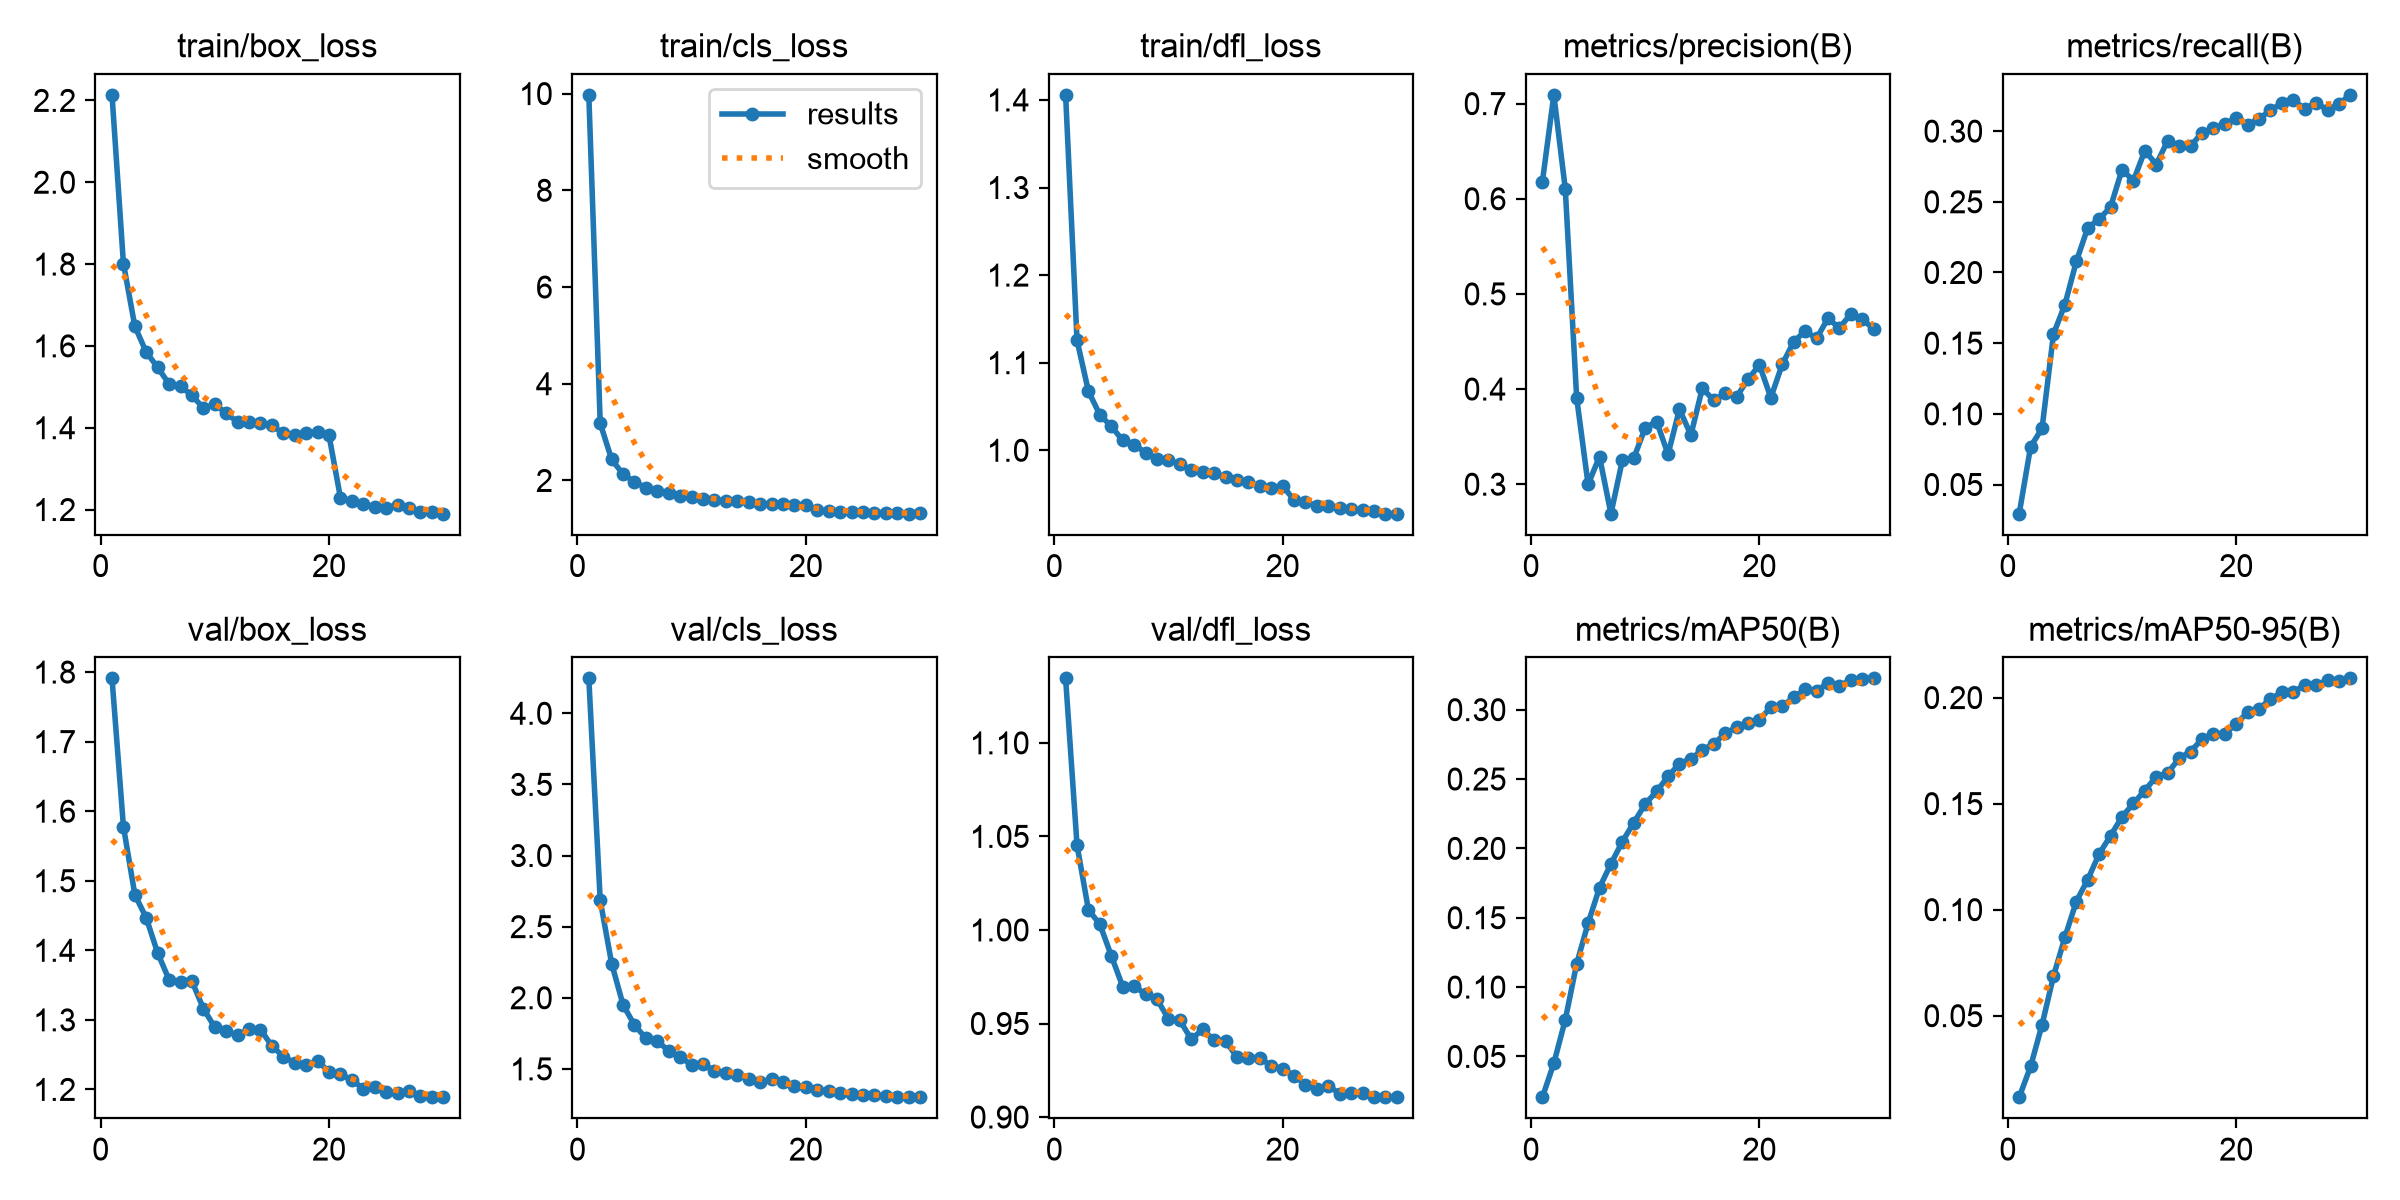

Data behind this chart, as committed beside it:
epoch, time, train/box_loss, train/cls_loss, train/dfl_loss, metrics/precision(B), metrics/recall(B), metrics/mAP50(B), metrics/mAP50-95(B), val/box_loss, val/cls_loss, val/dfl_loss, lr/pg0, lr/pg1, lr/pg2
1, 130.9, 2.214, 9.974, 1.406, 0.6179, 0.02936, 0.0206, 0.01156, 1.791, 4.245, 1.134, 6.37955e-05, 6.37955e-05, 6.37955e-05
2, 258.7, 1.801, 3.182, 1.126, 0.7092, 0.07685, 0.04505, 0.02609, 1.578, 2.685, 1.045, 0.0001236, 0.0001236, 0.0001236
3, 385.6, 1.648, 2.434, 1.067, 0.6108, 0.08969, 0.07633, 0.04571, 1.48, 2.241, 1.011, 0.0001791, 0.0001791, 0.0001791
4, 513.8, 1.585, 2.131, 1.041, 0.3908, 0.1564, 0.1168, 0.06862, 1.446, 1.95, 1.003, 0.000173, 0.000173, 0.000173
5, 640.9, 1.547, 1.969, 1.027, 0.2998, 0.1773, 0.146, 0.08697, 1.396, 1.808, 0.9862, 0.0001667, 0.0001667, 0.0001667
6, 768.4, 1.507, 1.853, 1.011, 0.329, 0.2078, 0.1717, 0.1038, 1.358, 1.715, 0.9697, 0.0001603, 0.0001603, 0.0001603
7, 895.8, 1.501, 1.783, 1.006, 0.269, 0.2316, 0.1888, 0.1142, 1.355, 1.693, 0.9701, 0.000154, 0.000154, 0.000154
8, 1023, 1.479, 1.734, 0.9972, 0.3252, 0.2377, 0.2049, 0.1263, 1.356, 1.629, 0.9656, 0.0001476, 0.0001476, 0.0001476
9, 1150, 1.448, 1.688, 0.9906, 0.3273, 0.2464, 0.2185, 0.1349, 1.316, 1.586, 0.963, 0.0001413, 0.0001413, 0.0001413
10, 1277, 1.457, 1.661, 0.9891, 0.3593, 0.2728, 0.2319, 0.1437, 1.289, 1.527, 0.9525, 0.000135, 0.000135, 0.000135
11, 1404, 1.436, 1.626, 0.9841, 0.3658, 0.2649, 0.2411, 0.1501, 1.284, 1.536, 0.9517, 0.0001286, 0.0001286, 0.0001286
12, 1532, 1.414, 1.595, 0.9776, 0.3315, 0.2862, 0.2519, 0.1562, 1.278, 1.486, 0.9416, 0.0001223, 0.0001223, 0.0001223
13, 1659, 1.414, 1.58, 0.9752, 0.3788, 0.2764, 0.2611, 0.1628, 1.286, 1.472, 0.9468, 0.000116, 0.000116, 0.000116
14, 1786, 1.411, 1.567, 0.9737, 0.3516, 0.2933, 0.2644, 0.1644, 1.286, 1.458, 0.9411, 0.0001096, 0.0001096, 0.0001096
15, 1913, 1.406, 1.547, 0.9691, 0.401, 0.2898, 0.271, 0.1713, 1.262, 1.426, 0.9406, 0.0001033, 0.0001033, 0.0001033
16, 2039, 1.386, 1.524, 0.9659, 0.3882, 0.2895, 0.2753, 0.1746, 1.247, 1.406, 0.9322, 9.696e-05, 9.696e-05, 9.696e-05
17, 2166, 1.383, 1.512, 0.9635, 0.3957, 0.2988, 0.2829, 0.1804, 1.238, 1.426, 0.9315, 9.0624e-05, 9.0624e-05, 9.0624e-05
18, 2293, 1.388, 1.508, 0.9594, 0.3918, 0.302, 0.2873, 0.183, 1.235, 1.41, 0.9314, 8.4288e-05, 8.4288e-05, 8.4288e-05
19, 2420, 1.389, 1.498, 0.9564, 0.4102, 0.3052, 0.2905, 0.183, 1.241, 1.381, 0.9274, 7.7952e-05, 7.7952e-05, 7.7952e-05
20, 2547, 1.381, 1.493, 0.9596, 0.4254, 0.3092, 0.2928, 0.1875, 1.225, 1.375, 0.9259, 7.1616e-05, 7.1616e-05, 7.1616e-05
21, 2666, 1.229, 1.389, 0.9431, 0.391, 0.3044, 0.3017, 0.1932, 1.222, 1.349, 0.922, 6.528e-05, 6.528e-05, 6.528e-05
22, 2786, 1.221, 1.373, 0.9406, 0.4261, 0.3087, 0.3025, 0.1947, 1.213, 1.347, 0.9174, 5.8944e-05, 5.8944e-05, 5.8944e-05
23, 2906, 1.213, 1.351, 0.9368, 0.4496, 0.3148, 0.3088, 0.1993, 1.201, 1.327, 0.9148, 5.2608e-05, 5.2608e-05, 5.2608e-05
24, 3025, 1.207, 1.343, 0.9361, 0.461, 0.3198, 0.3147, 0.2024, 1.204, 1.324, 0.9166, 4.6272e-05, 4.6272e-05, 4.6272e-05
25, 3145, 1.205, 1.338, 0.9338, 0.4532, 0.3221, 0.3136, 0.2025, 1.197, 1.318, 0.9126, 3.9936e-05, 3.9936e-05, 3.9936e-05
26, 3265, 1.212, 1.338, 0.9326, 0.4743, 0.3157, 0.3192, 0.2061, 1.195, 1.314, 0.9127, 3.36e-05, 3.36e-05, 3.36e-05
27, 3384, 1.204, 1.334, 0.9317, 0.4643, 0.3202, 0.3172, 0.206, 1.198, 1.309, 0.9128, 2.7264e-05, 2.7264e-05, 2.7264e-05
28, 3503, 1.195, 1.32, 0.9308, 0.4788, 0.3148, 0.3214, 0.2082, 1.191, 1.304, 0.9108, 2.0928e-05, 2.0928e-05, 2.0928e-05
29, 3622, 1.195, 1.313, 0.9277, 0.4738, 0.3194, 0.3224, 0.2078, 1.189, 1.301, 0.9107, 1.4592e-05, 1.4592e-05, 1.4592e-05
30, 3742, 1.19, 1.319, 0.9276, 0.4629, 0.3256, 0.3226, 0.2091, 1.189, 1.301, 0.9106, 8.256e-06, 8.256e-06, 8.256e-06
